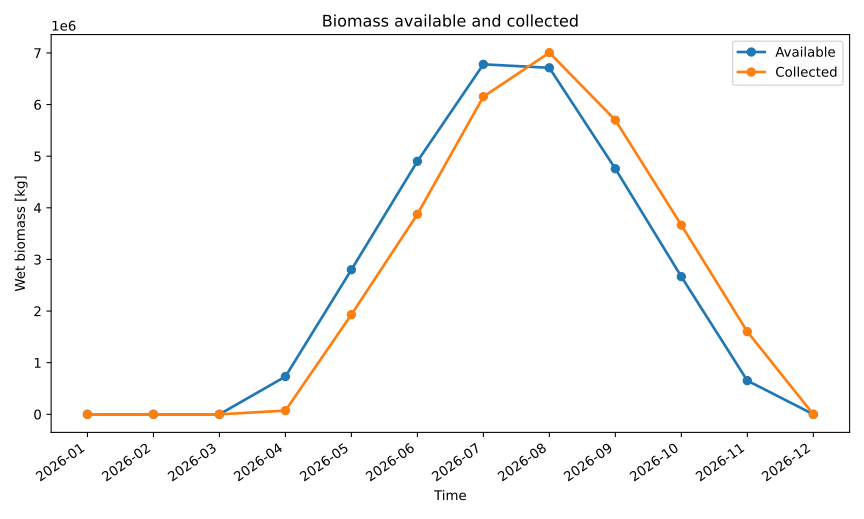

Values plotted in this chart, from the file beside it:
series_id, label, x, y
available, Available, 2026-01, 0.0
available, Available, 2026-02, 0.0
available, Available, 2026-03, 0.0
available, Available, 2026-04, 731494
available, Available, 2026-05, 2801319
available, Available, 2026-06, 4900092
available, Available, 2026-07, 6779327
available, Available, 2026-08, 6712008
available, Available, 2026-09, 4756846
available, Available, 2026-10, 2666651
available, Available, 2026-11, 652263
available, Available, 2026-12, 0.0
collected, Collected, 2026-01, 0.0
collected, Collected, 2026-02, 0.0
collected, Collected, 2026-03, 0.0
collected, Collected, 2026-04, 71576
collected, Collected, 2026-05, 1931232
collected, Collected, 2026-06, 3874725
collected, Collected, 2026-07, 6153234
collected, Collected, 2026-08, 7005627
collected, Collected, 2026-09, 5698348
collected, Collected, 2026-10, 3664275
collected, Collected, 2026-11, 1600983
collected, Collected, 2026-12, 0.0
